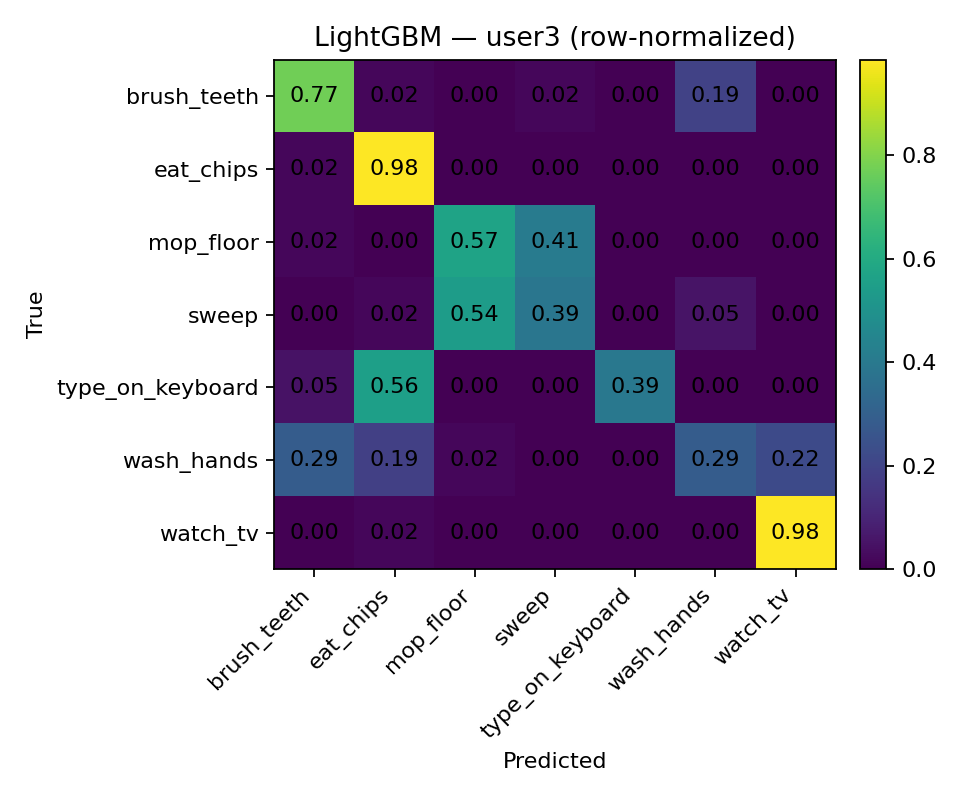

The data file committed next to this chart (first rows):
, brush_teeth, eat_chips, mop_floor, sweep, type_on_keyboard, wash_hands, watch_tv
brush_teeth, 0.7719, 0.01754, 0.0, 0.01754, 0.0, 0.193, 0.0
eat_chips, 0.01724, 0.9828, 0.0, 0.0, 0.0, 0.0, 0.0
mop_floor, 0.01786, 0.0, 0.5714, 0.4107, 0.0, 0.0, 0.0
sweep, 0.0, 0.01754, 0.5439, 0.386, 0.0, 0.05263, 0.0
type_on_keyboard, 0.04918, 0.5574, 0.0, 0.0, 0.3934, 0.0, 0.0
wash_hands, 0.2881, 0.1864, 0.01695, 0.0, 0.0, 0.2881, 0.2203
watch_tv, 0.0, 0.01587, 0.0, 0.0, 0.0, 0.0, 0.9841
